Photos from the image-classification dataset "Dataset_grape_fruits" in the GitHub repository miriansyah/grape-fruits-classification. Its 2 classes are: bad grapes, good grapes.

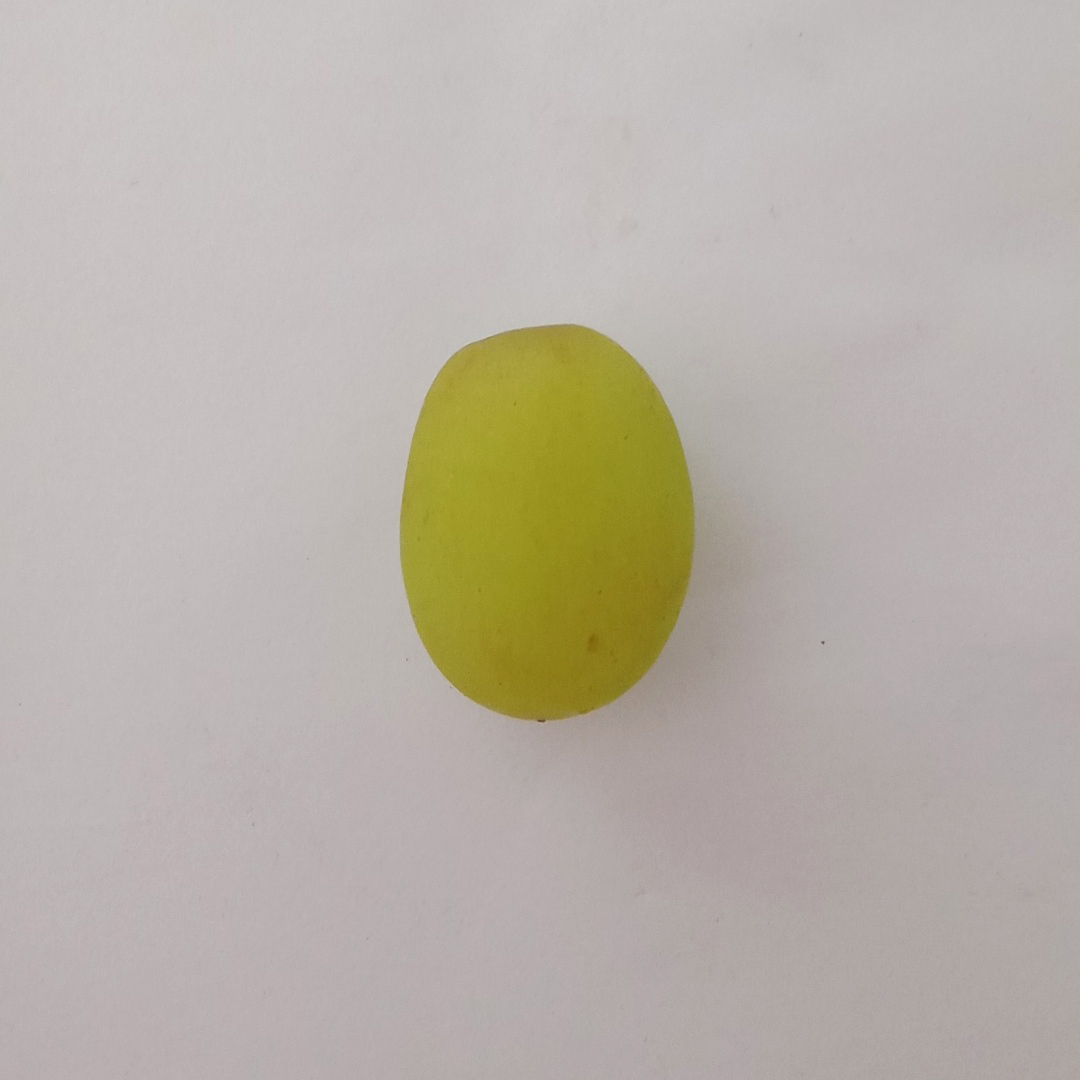
Label: good grapes

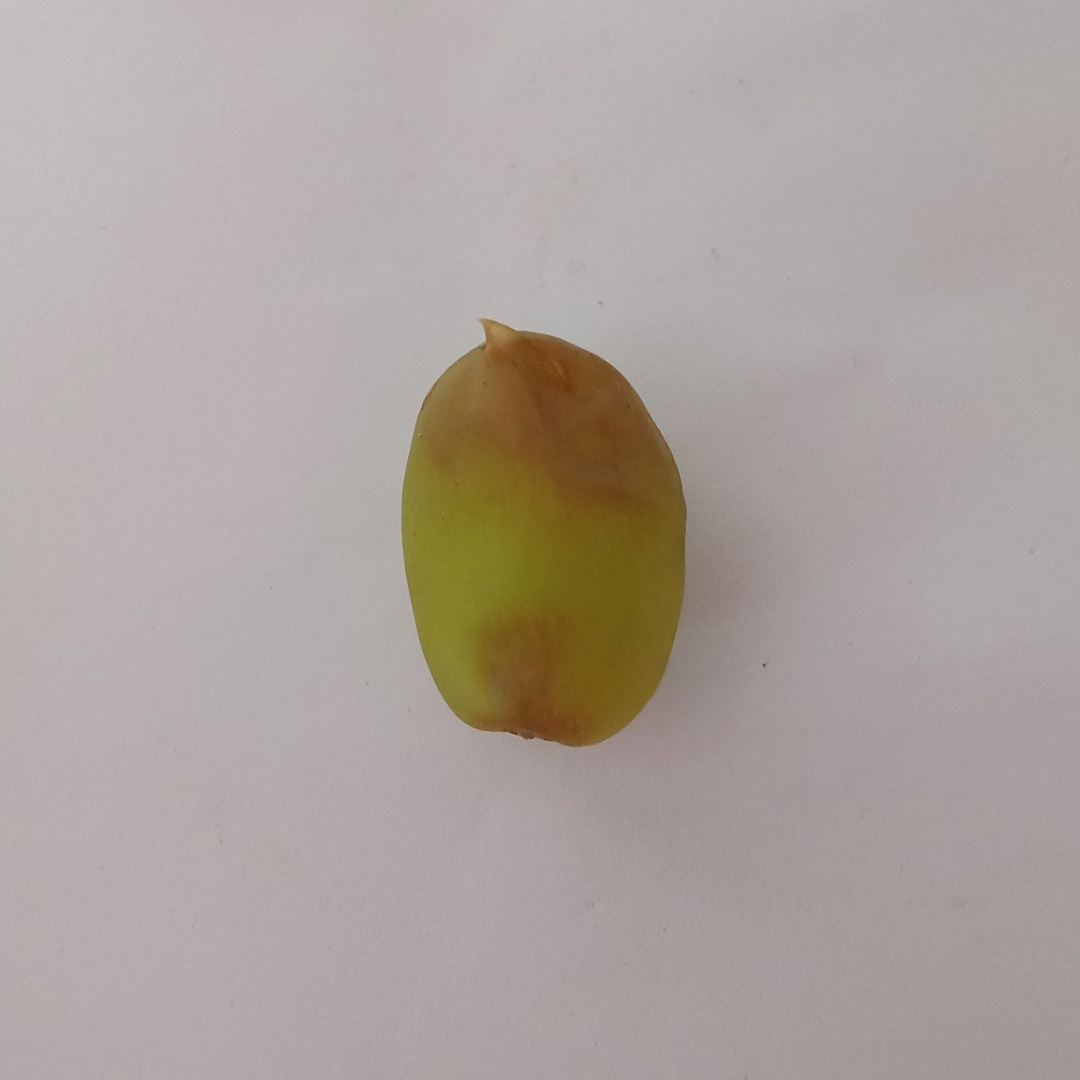
Label: bad grapes

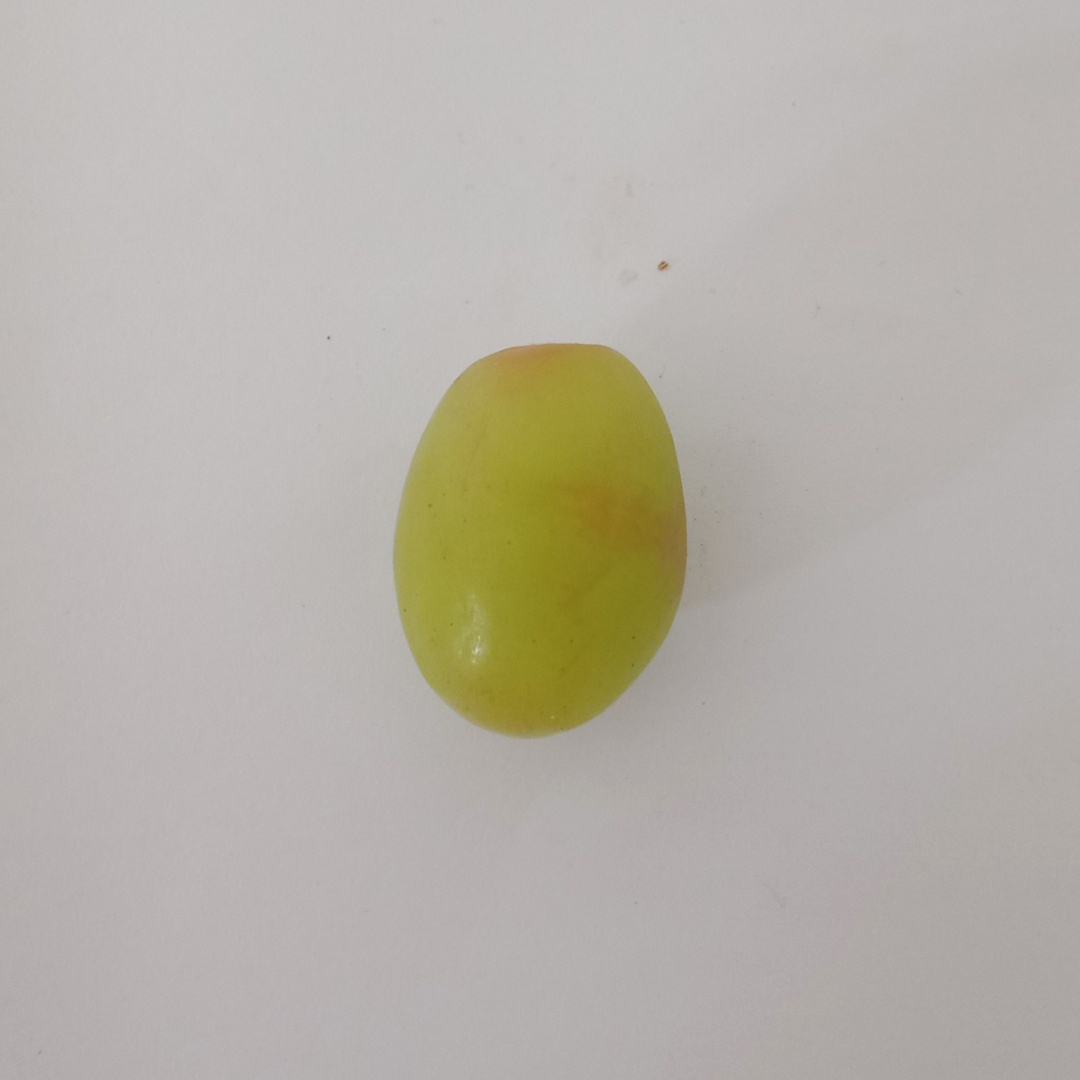
Label: good grapes

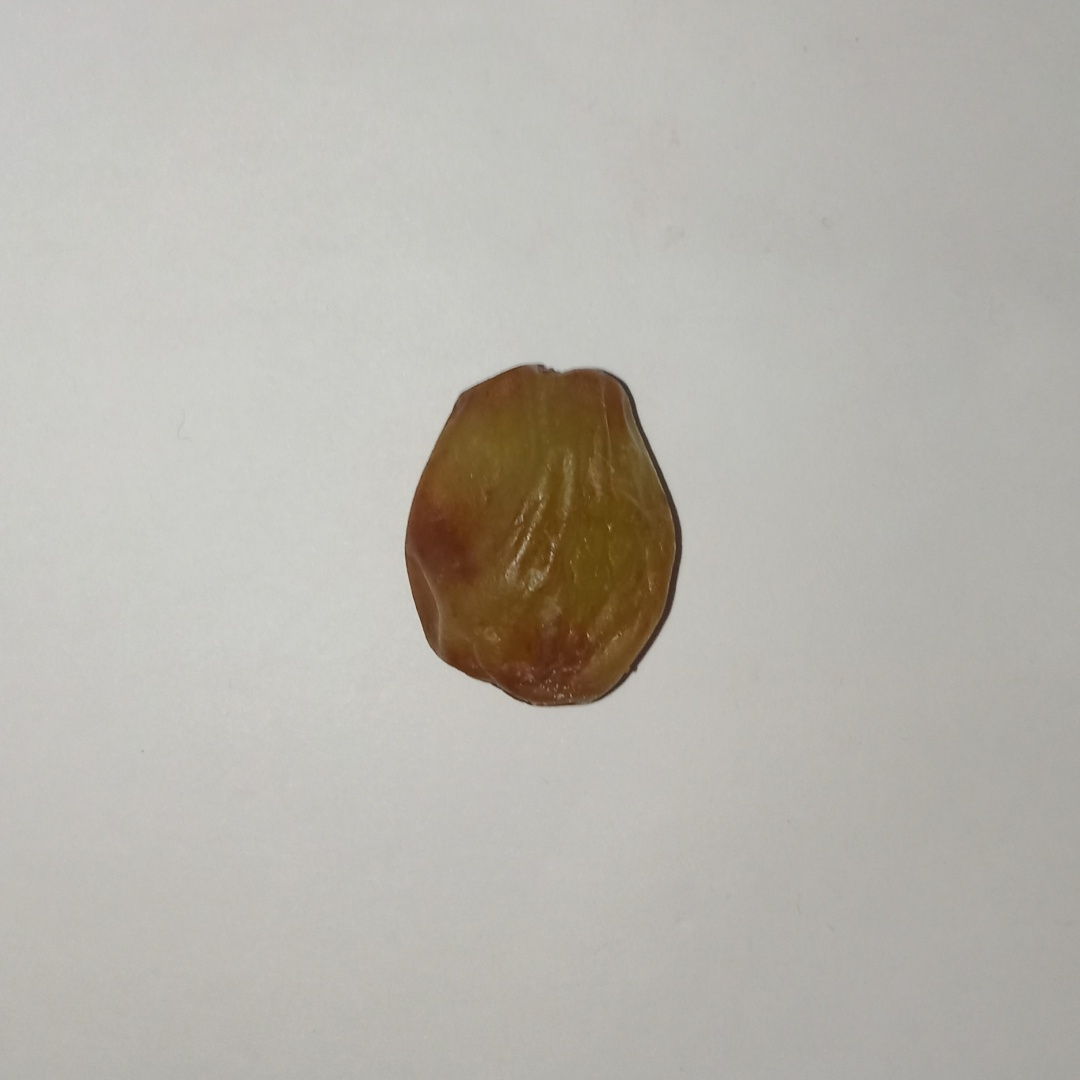
Label: bad grapes

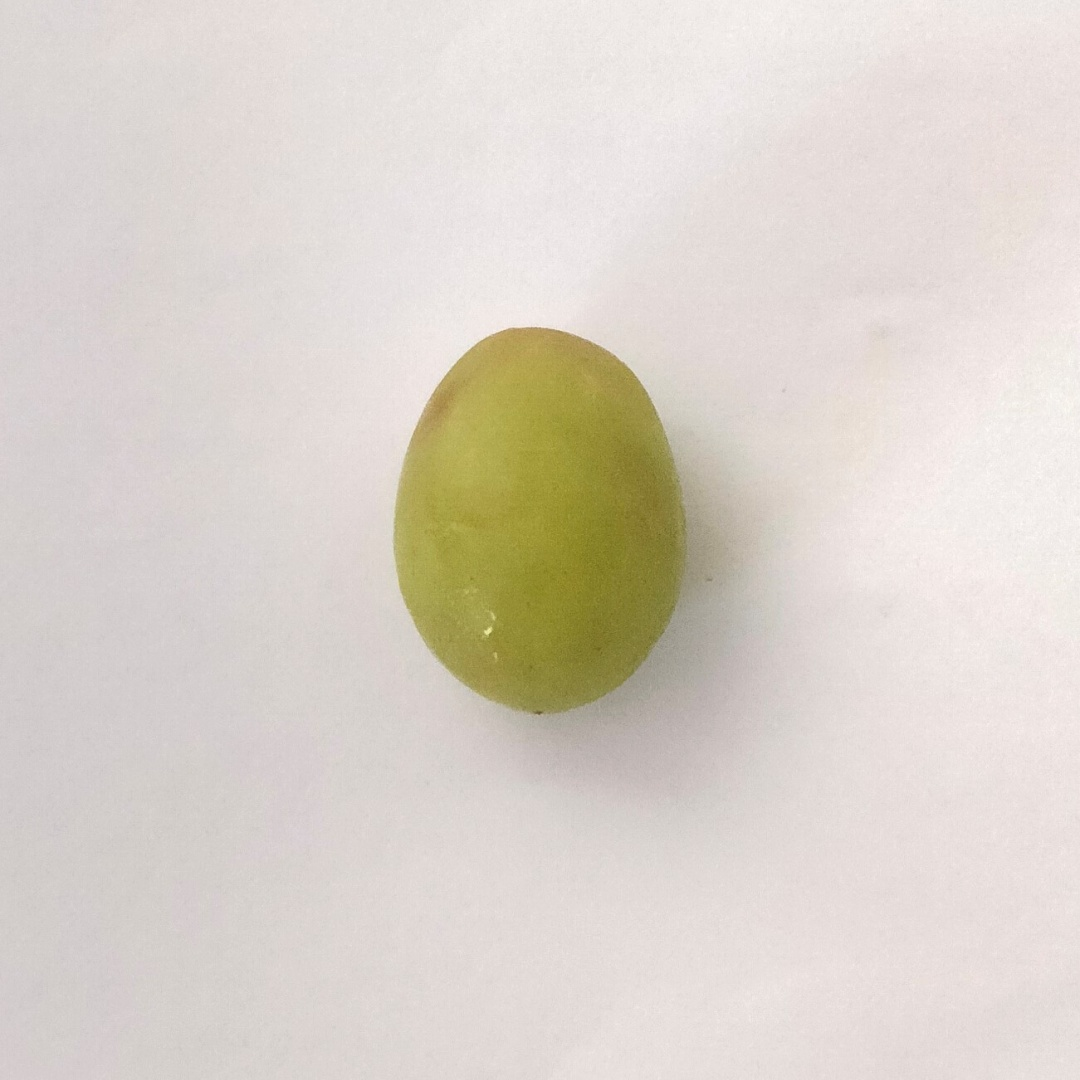
Label: good grapes

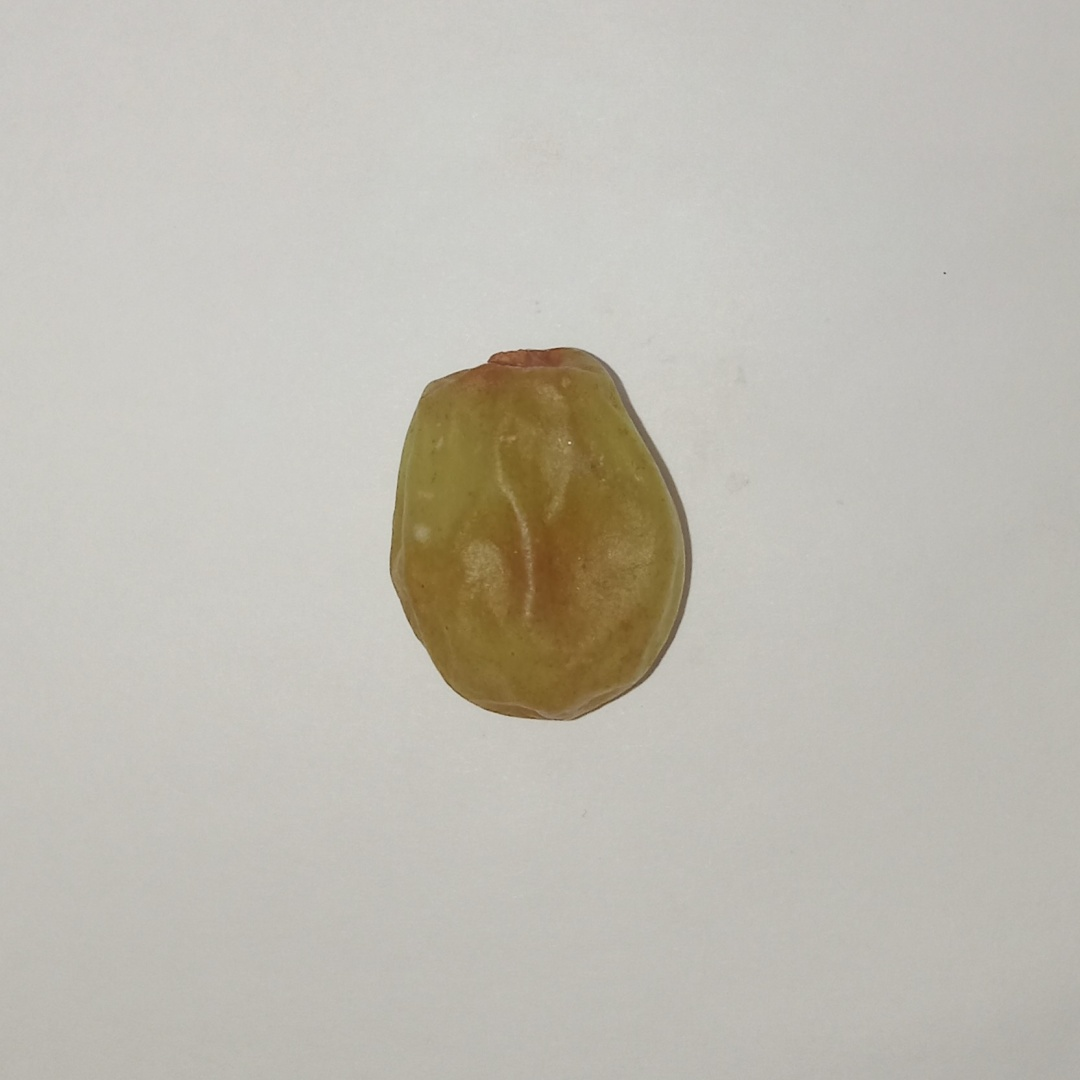
Label: bad grapes
